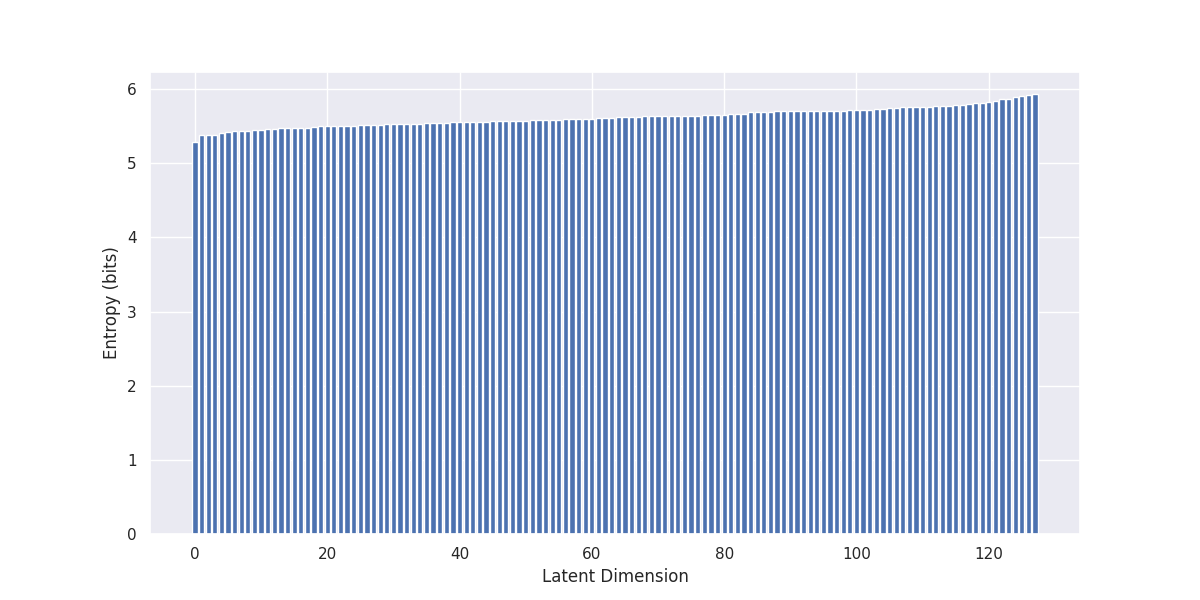

Data behind this chart, as committed beside it:
, 0
0, 5.285
1, 5.378
2, 5.382
3, 5.382
4, 5.404
5, 5.417
6, 5.438
7, 5.438
8, 5.439
9, 5.449
10, 5.452
11, 5.458
12, 5.465
13, 5.471
14, 5.476
15, 5.479
16, 5.479
17, 5.481
18, 5.486
19, 5.501
20, 5.503
21, 5.505
22, 5.505
23, 5.506
24, 5.507
25, 5.512
26, 5.515
27, 5.517
28, 5.518
29, 5.526
30, 5.527
31, 5.529
32, 5.53
33, 5.532
34, 5.536
35, 5.539
36, 5.545
37, 5.549
38, 5.55
39, 5.553
40, 5.554
41, 5.556
42, 5.557
43, 5.557
44, 5.558
45, 5.565
46, 5.567
47, 5.567
48, 5.575
49, 5.575
50, 5.577
51, 5.579
52, 5.581
53, 5.582
54, 5.585
55, 5.588
56, 5.591
57, 5.594
58, 5.596
59, 5.6
... 68 more rows
